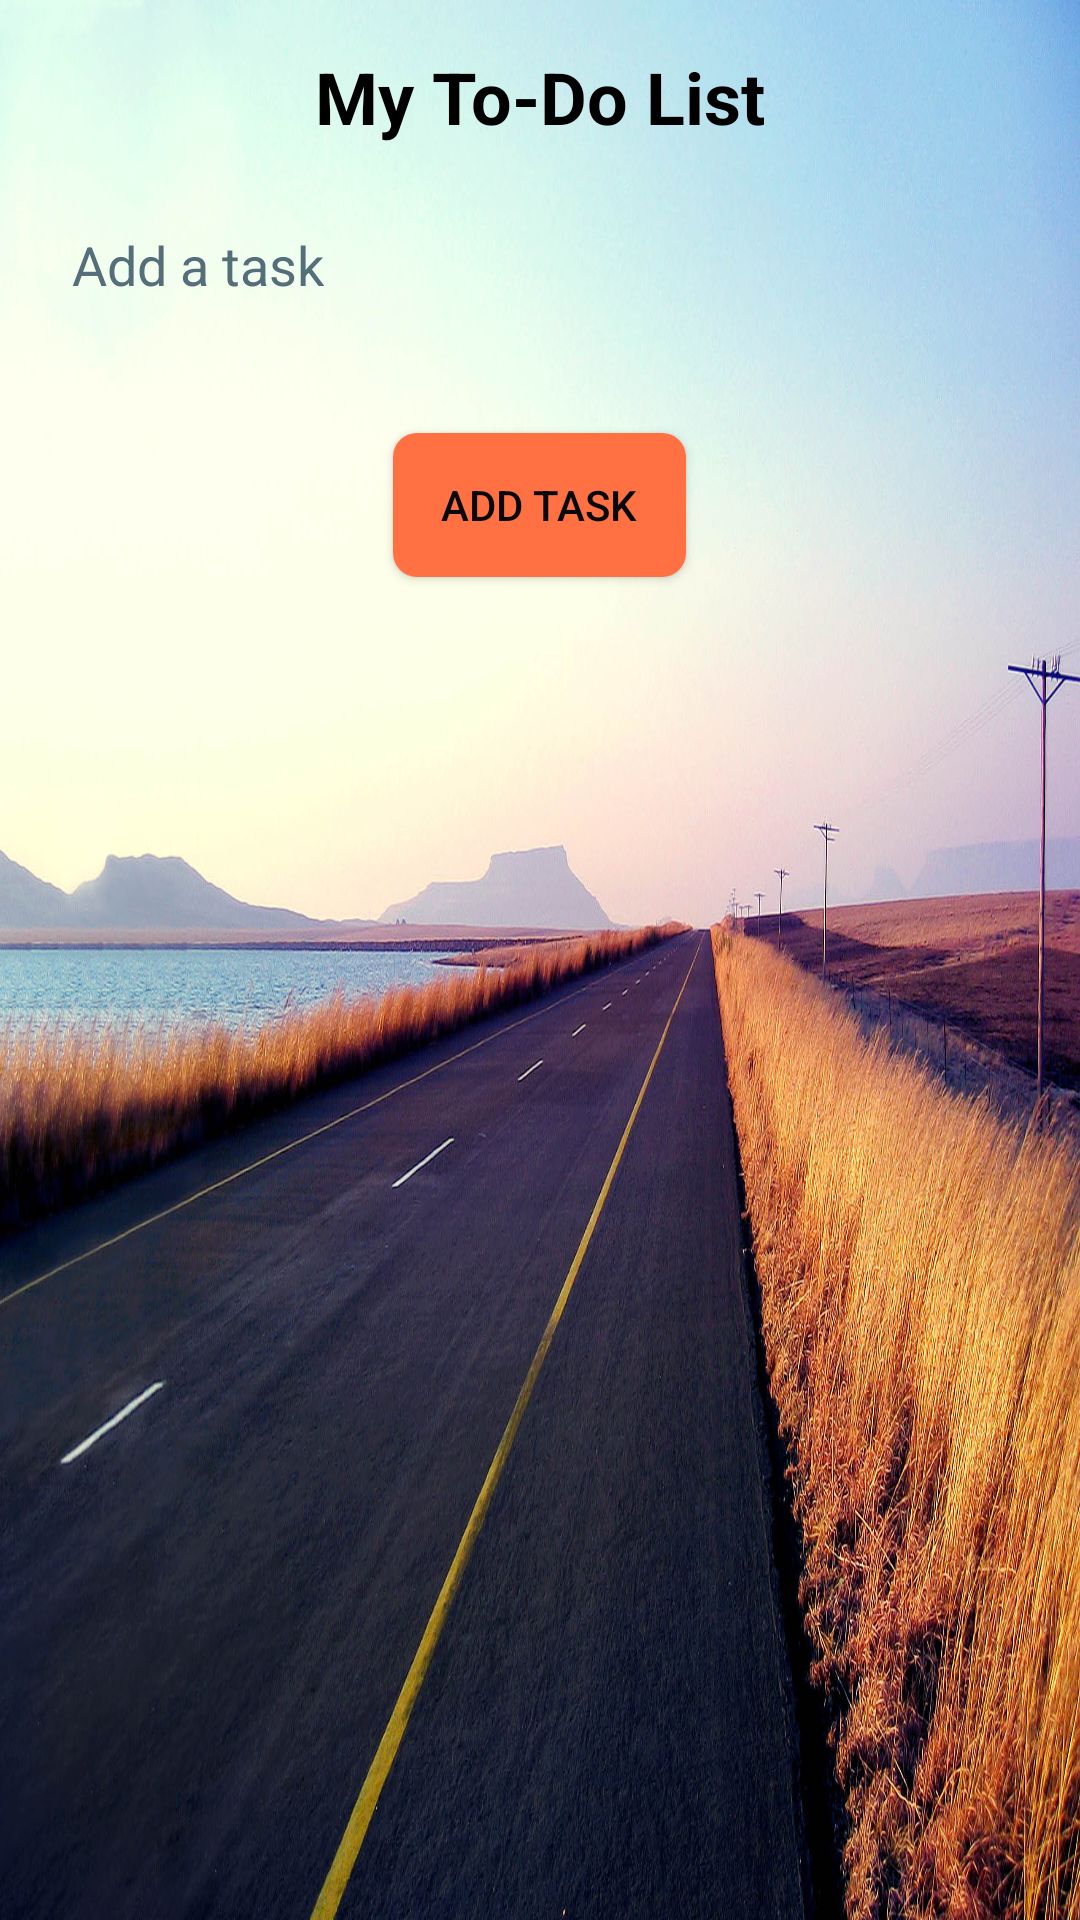

Reconstruct the res/layout file that produces this screen, plus the resources it refers to.
<!-- AndroidManifest.xml: application theme Theme.TODOAPP -->
<!-- res/layout/activity_main.xml -->
<?xml version="1.0" encoding="utf-8"?>
<RelativeLayout xmlns:android="http://schemas.android.com/apk/res/android"
    xmlns:tools="http://schemas.android.com/tools"
    android:id="@+id/mainLayout"
    android:layout_width="match_parent"
    android:layout_height="match_parent"
    android:background="@drawable/background"
    android:padding="16dp">

    <TextView
        android:id="@+id/textViewHeader"
        android:layout_width="wrap_content"
        android:layout_height="wrap_content"
        android:text="@string/my_to_do_list"
        android:textSize="24sp"
        android:layout_centerHorizontal="true"
        android:layout_marginBottom="16dp"
        android:textColor="@android:color/black"
        android:textStyle="bold" />

    <EditText
        android:id="@+id/editTextTask"
        android:layout_width="match_parent"
        android:layout_height="wrap_content"
        android:layout_below="@+id/textViewHeader"
        android:layout_centerHorizontal="true"
        android:layout_marginBottom="16dp"
        android:autofillHints="add task "
        android:background="@drawable/edittext_bg"
        android:hint="@string/add_a_task"
        android:inputType="text"
        android:minHeight="48dp"
        android:padding="8dp"
        android:textColorHint="#546E7A"
        tools:ignore="VisualLintTextFieldSize" />

    <Button
        android:id="@+id/buttonAdd"
        android:layout_width="wrap_content"
        android:layout_height="wrap_content"
        android:layout_below="@+id/editTextTask"
        android:layout_centerHorizontal="true"
        android:layout_marginTop="16dp"
        android:background="@drawable/button_bg"
        android:paddingStart="16dp"
        android:paddingEnd="16dp"
        android:text="@string/add_task"
        android:textColor="#080809" />

    <ListView
        android:id="@+id/listViewTasks"
        android:layout_width="wrap_content"
        android:layout_height="531dp"
        android:layout_below="@+id/buttonAdd"
        android:layout_marginTop="16dp"
        android:layout_marginBottom="16dp"
        android:divider="@android:color/darker_gray"
        android:dividerHeight="1dp" />



</RelativeLayout>
<!-- resources referenced by this layout -->
<resources>
  <!-- drawable background: jpg bitmap (drawable, 773577 bytes) -->
  <!-- drawable button_bg (drawable) -->
  <?xml version="1.0" encoding="utf-8"?>
  <selector xmlns:android="http://schemas.android.com/apk/res/android">
      <item android:state_pressed="true">
          <shape android:shape="rectangle">
              <solid android:color="#FF5722" />
              <corners android:radius="8dp" />
          </shape>
      </item>
      <item>
          <shape android:shape="rectangle">
              <solid android:color="#FF7043" />
              <corners android:radius="8dp" />
          </shape>
      </item>
  </selector>
  <string name="add_a_task">Add a task</string>
  <string name="add_task">Add Task</string>
  <string name="my_to_do_list">My To-Do List</string>
  <style name="Theme.TODOAPP" parent="Theme.AppCompat.Light.DarkActionBar">
          
          <item name="colorPrimary">@color/purple_500</item>
          <item name="colorPrimaryDark">@color/purple_700</item>
          <item name="colorAccent">@color/teal_200</item>
          
      </style>
  <!-- not gathered from this repository: default colours our renderer supplied (Android Studio template values) -->
  <color name="purple_500">#FF6200EE</color>
  <color name="purple_700">#FF3700B3</color>
  <color name="teal_200">#FF03DAC5</color>
</resources>
